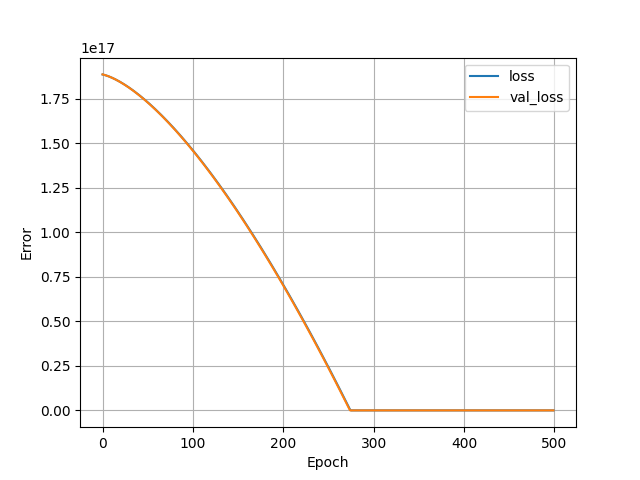

Source data for this figure (header and first rows):
, loss, val_loss, epoch
0, 1.885601109502853e+17, 1.886088674190295e+17, 0
1, 1.884426693645435e+17, 1.8848342001424794e+17, 1
2, 1.883102812926116e+17, 1.883437820375204e+17, 2
3, 1.881642180448092e+17, 1.8819132787838157e+17, 3
4, 1.880058711905403e+17, 1.8802695089002906e+17, 4
5, 1.878360825433948e+17, 1.878515444256604e+17, 5
6, 1.8765557365787853e+17, 1.8766576132030464e+17, 6
7, 1.874649114696745e+17, 1.8747008261029888e+17, 7
8, 1.8726473163394253e+17, 1.8726500651184947e+17, 8
9, 1.870553949279355e+17, 1.870509968814244e+17, 9
10, 1.8683722776916787e+17, 1.8682841449627648e+17, 10
11, 1.8661057375502336e+17, 1.8659748269470515e+17, 11
12, 1.863757936627548e+17, 1.863586481533092e+17, 12
13, 1.861332482696151e+17, 1.861119795915653e+17, 13
14, 1.858830750145577e+17, 1.858578377867264e+17, 14
15, 1.8562539415666688e+17, 1.8559644607709184e+17, 15
16, 1.8536065237254144e+17, 1.8532790754187674e+17, 16
17, 1.8508888402191974e+17, 1.850525314187264e+17, 17
18, 1.848102780833628e+17, 1.847703520673792e+17, 18
19, 1.8452502353543168e+17, 1.844816100060037e+17, 19
20, 1.8423320627747226e+17, 1.841864598534226e+17, 20
21, 1.839350840075223e+17, 1.838850390485893e+17, 21
22, 1.8363070826518938e+17, 1.835774334908498e+17, 22
23, 1.833203711082496e+17, 1.8326372907954995e+17, 23
24, 1.8300388355814195e+17, 1.829441147932508e+17, 24
25, 1.8268153767264256e+17, 1.826186937111675e+17, 25
26, 1.8235352243031245e+17, 1.8228751737290752e+17, 26
27, 1.8201971757206733e+17, 1.8195074039729357e+17, 27
28, 1.8168041515568333e+17, 1.8160848304340992e+17, 28
29, 1.8133559800129126e+17, 1.812607109515182e+17, 29
30, 1.809854207277138e+17, 1.8090761310017946e+17, 30
31, 1.806299005148201e+17, 1.805492410290012e+17, 31
32, 1.8026914044182528e+17, 1.8018564627759104e+17, 32
33, 1.7990320922820608e+17, 1.7981688038555648e+17, 33
34, 1.7953215841357005e+17, 1.7944313233145856e+17, 34
35, 1.7915614261673984e+17, 1.7906435057568973e+17, 35
36, 1.7877509311823872e+17, 1.786806381974651e+17, 36
37, 1.783892160764969e+17, 1.7829211545586893e+17, 37
38, 1.77998477131776e+17, 1.7789867927168614e+17, 38
39, 1.7760299654316032e+17, 1.7750062170269286e+17, 39
40, 1.7720279149051904e+17, 1.77097839669674e+17, 40
41, 1.767979306933289e+17, 1.766903503524987e+17, 41
42, 1.7638848287106662e+17, 1.762783599095972e+17, 42
43, 1.759744652036014e+17, 1.7586188552083866e+17, 43
44, 1.7555587769093325e+17, 1.7544077256740045e+17, 44
45, 1.751328749518848e+17, 1.750153131070587e+17, 45
46, 1.747055085260636e+17, 1.7458545560020582e+17, 46
47, 1.7427369251412378e+17, 1.741512515864494e+17, 47
48, 1.7383766743423386e+17, 1.7371276978526618e+17, 48
49, 1.7339720994809446e+17, 1.7326997583691776e+17, 49
50, 1.729525262141358e+17, 1.728229212810117e+17, 50
51, 1.7250378803104973e+17, 1.7237170919676314e+17, 51
52, 1.72050789240406e+17, 1.719163567640412e+17, 52
53, 1.715937016408965e+17, 1.714569327023227e+17, 53
54, 1.711324393331753e+17, 1.709934026518692e+17, 54
55, 1.7066722565554176e+17, 1.7052585251202662e+17, 55
56, 1.7019800906838835e+17, 1.7005433382240256e+17, 56
57, 1.6972473803210752e+17, 1.695788294031278e+17, 57
58, 1.6924756716552192e+17, 1.690994079736791e+17, 58
59, 1.687664621088932e+17, 1.6861605235418726e+17, 59
... 440 more rows
